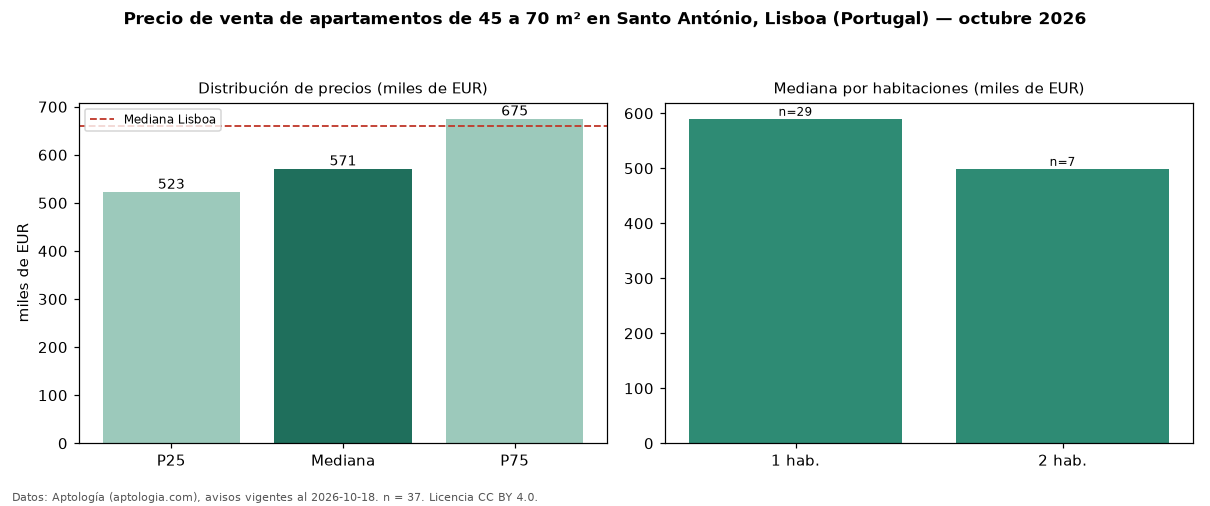

Values plotted in this chart, from the file beside it:
seccion, metrica, valor, moneda, n
filtro, area2, de 45 a 70 m², , 37
precio, p25, 522700, EUR, 37
precio, mediana, 571200, EUR, 37
precio, p75, 675000, EUR, 37
precio, minimo, 225000, EUR, 37
precio, maximo, 1150000, EUR, 37
m2, mediana_precio_m2, 10080, EUR, 36
m2, area_mediana_m2, 58.0, m2, 36
banos, mediana_banos, 1.0, , 
parqueadero, pct_con_parqueadero, 13.5, %, 37
habitaciones, 1, 590000, EUR, 29
habitaciones, 2, 499000, EUR, 7
ciudad, mediana_ciudad_referencia, 660000, EUR, 
ciudad, mediana_m2_ciudad, 7458, EUR, 
fuente, fecha_datos, 2026-10-18, , 
fuente, atribucion, https://www.aptologia.com/pt/venda/lisbo…, , 
fuente, licencia, CC BY 4.0, , 
